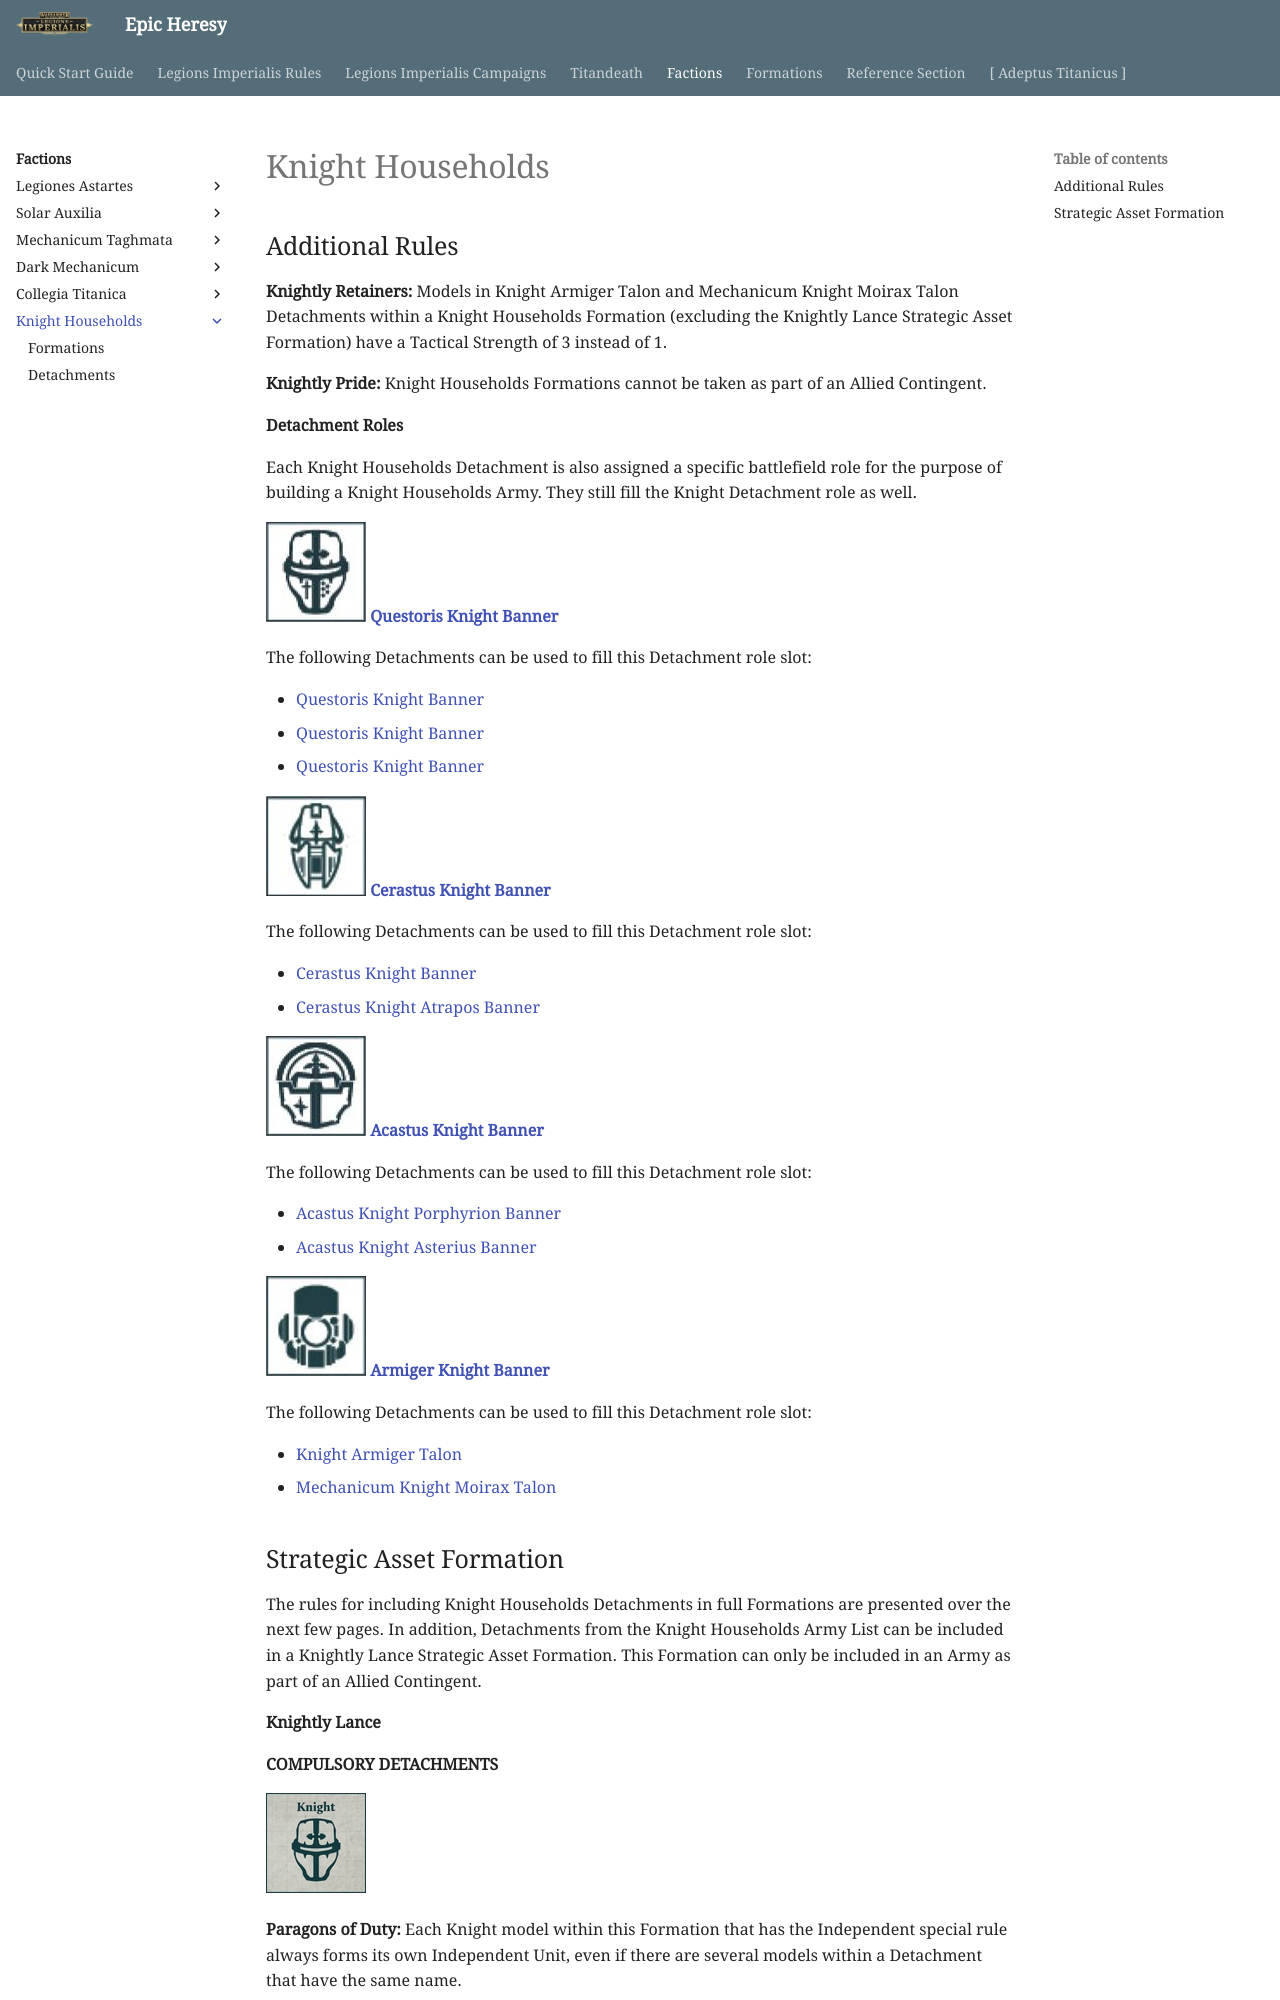

repository: BBBase-EHeresy-PPPub/EHeresy · page: li2023/factions/knight_households/index.html · generator: mkdocs

## Additional Rules

**Knightly Retainers:**
Models in Knight Armiger Talon and Mechanicum Knight Moirax Talon Detachments within a Knight Households Formation (excluding the Knightly Lance Strategic Asset Formation) have a Tactical Strength of 3 instead of 1.

**Knightly Pride:**
Knight Households Formations cannot be taken as part of an Allied Contingent.

**Detachment Roles**

Each Knight Households Detachment is also assigned a specific battlefield role for the purpose of building a Knight Households Army. They still fill the Knight Detachment role as well.

![](../../media/factions/knight_households/questoris_knight_banner.jpg){ width=100 height=100 } **Questoris Knight Banner**

The following Detachments can be used to fill this Detachment role slot:

- Questoris Knight Banner
- Questoris Knight Banner
- Questoris Knight Banner

![](../../media/factions/knight_households/cerastus_knight_banner.jpg){ width=100 height=100 } **Cerastus Knight Banner**

The following Detachments can be used to fill this Detachment role slot:

- Cerastus Knight Banner
- Cerastus Knight Atrapos Banner

![](../../media/factions/knight_households/acastus_knight_banner.jpg){ width=100 height=100 } **Acastus Knight Banner**

The following Detachments can be used to fill this Detachment role slot:

- Acastus Knight Porphyrion Banner
- Acastus Knight Asterius Banner

![](../../media/factions/knight_households/armiger_knight_banner.jpg){ width=100 height=100 } **Armiger Knight Banner**

The following Detachments can be used to fill this Detachment role slot:

- Knight Armiger Talon
- Mechanicum Knight Moirax Talon
